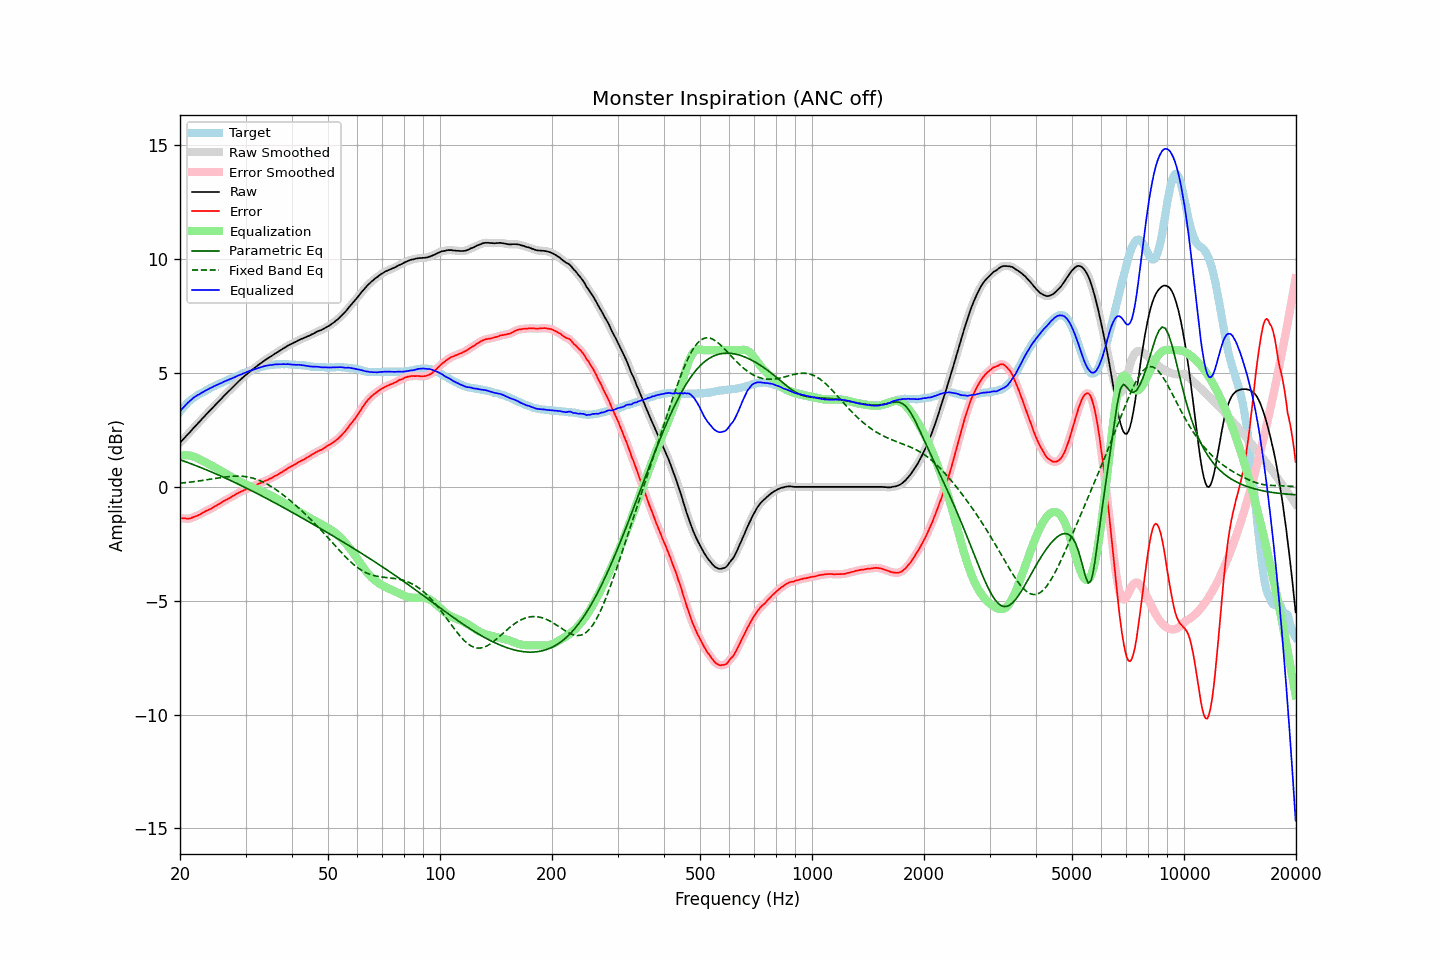

The data file committed next to this chart (first rows):
frequency, raw, error, smoothed, error_smoothed, equalization, parametric_eq, fixed_band_eq, equalized_raw, equalized_smoothed, target
20.00, 1.94, -1.37, 1.94, -1.37, 1.37, 1.19, 0.16, 3.31, 3.31, 3.31
20.20, 2.02, -1.38, 2.02, -1.38, 1.38, 1.17, 0.17, 3.40, 3.40, 3.40
20.40, 2.09, -1.39, 2.09, -1.38, 1.39, 1.14, 0.17, 3.48, 3.48, 3.48
20.61, 2.17, -1.38, 2.17, -1.39, 1.39, 1.12, 0.18, 3.56, 3.56, 3.55
20.81, 2.24, -1.40, 2.24, -1.39, 1.39, 1.09, 0.19, 3.63, 3.63, 3.64
21.02, 2.32, -1.40, 2.32, -1.39, 1.39, 1.07, 0.20, 3.71, 3.70, 3.72
21.23, 2.39, -1.39, 2.39, -1.39, 1.38, 1.04, 0.21, 3.77, 3.77, 3.78
21.44, 2.47, -1.37, 2.47, -1.36, 1.36, 1.01, 0.22, 3.83, 3.83, 3.84
21.66, 2.55, -1.34, 2.55, -1.34, 1.34, 0.99, 0.22, 3.89, 3.89, 3.89
21.87, 2.63, -1.31, 2.63, -1.31, 1.32, 0.96, 0.23, 3.95, 3.95, 3.94
22.09, 2.70, -1.29, 2.70, -1.28, 1.29, 0.93, 0.24, 3.99, 3.99, 3.99
22.31, 2.78, -1.26, 2.78, -1.26, 1.25, 0.90, 0.25, 4.03, 4.03, 4.04
22.54, 2.85, -1.23, 2.85, -1.22, 1.22, 0.88, 0.26, 4.07, 4.07, 4.08
22.76, 2.93, -1.19, 2.93, -1.18, 1.18, 0.85, 0.27, 4.11, 4.11, 4.12
22.99, 3.01, -1.14, 3.01, -1.14, 1.15, 0.82, 0.28, 4.16, 4.15, 4.15
23.22, 3.08, -1.10, 3.08, -1.10, 1.11, 0.79, 0.29, 4.19, 4.19, 4.18
23.45, 3.16, -1.06, 3.16, -1.06, 1.07, 0.76, 0.30, 4.23, 4.23, 4.22
23.69, 3.23, -1.03, 3.23, -1.03, 1.04, 0.73, 0.32, 4.26, 4.27, 4.26
23.92, 3.31, -0.99, 3.31, -1.00, 1.00, 0.70, 0.33, 4.31, 4.31, 4.30
24.16, 3.38, -0.97, 3.38, -0.97, 0.96, 0.67, 0.34, 4.34, 4.34, 4.35
24.40, 3.45, -0.93, 3.45, -0.93, 0.92, 0.64, 0.35, 4.38, 4.38, 4.38
24.65, 3.53, -0.88, 3.53, -0.89, 0.89, 0.61, 0.36, 4.42, 4.41, 4.41
24.89, 3.60, -0.84, 3.60, -0.84, 0.85, 0.58, 0.37, 4.45, 4.45, 4.44
25.14, 3.67, -0.81, 3.68, -0.80, 0.81, 0.55, 0.38, 4.48, 4.48, 4.48
25.39, 3.75, -0.76, 3.75, -0.77, 0.76, 0.52, 0.39, 4.52, 4.51, 4.51
25.65, 3.82, -0.73, 3.82, -0.72, 0.72, 0.49, 0.40, 4.54, 4.54, 4.55
25.91, 3.89, -0.68, 3.89, -0.68, 0.68, 0.46, 0.41, 4.57, 4.57, 4.57
26.16, 3.97, -0.63, 3.97, -0.64, 0.64, 0.42, 0.42, 4.61, 4.61, 4.60
26.43, 4.04, -0.60, 4.04, -0.59, 0.60, 0.39, 0.43, 4.64, 4.64, 4.64
26.69, 4.11, -0.56, 4.11, -0.56, 0.56, 0.36, 0.44, 4.67, 4.67, 4.67
26.96, 4.18, -0.52, 4.18, -0.52, 0.52, 0.33, 0.45, 4.70, 4.70, 4.70
27.23, 4.25, -0.49, 4.25, -0.48, 0.48, 0.30, 0.46, 4.73, 4.73, 4.74
27.50, 4.32, -0.45, 4.32, -0.44, 0.44, 0.26, 0.46, 4.76, 4.76, 4.77
27.77, 4.39, -0.39, 4.39, -0.40, 0.40, 0.23, 0.47, 4.79, 4.79, 4.79
28.05, 4.46, -0.36, 4.46, -0.36, 0.36, 0.20, 0.47, 4.82, 4.82, 4.82
28.33, 4.53, -0.31, 4.53, -0.32, 0.32, 0.16, 0.47, 4.85, 4.85, 4.84
28.62, 4.60, -0.27, 4.60, -0.28, 0.28, 0.13, 0.47, 4.88, 4.88, 4.87
28.90, 4.67, -0.24, 4.67, -0.24, 0.24, 0.09, 0.47, 4.91, 4.91, 4.91
29.19, 4.73, -0.20, 4.73, -0.21, 0.21, 0.06, 0.47, 4.94, 4.94, 4.93
29.48, 4.80, -0.18, 4.80, -0.17, 0.17, 0.03, 0.46, 4.97, 4.97, 4.98
29.78, 4.86, -0.14, 4.86, -0.14, 0.14, -0.01, 0.46, 5.00, 5.00, 5.00
30.08, 4.92, -0.11, 4.92, -0.11, 0.11, -0.04, 0.45, 5.03, 5.03, 5.03
30.38, 4.98, -0.08, 4.98, -0.08, 0.08, -0.08, 0.44, 5.06, 5.06, 5.06
30.68, 5.04, -0.05, 5.04, -0.04, 0.04, -0.11, 0.42, 5.08, 5.08, 5.09
30.99, 5.10, -0.01, 5.10, -0.01, 0.01, -0.15, 0.41, 5.11, 5.11, 5.10
31.30, 5.15, 0.02, 5.15, 0.02, -0.02, -0.19, 0.39, 5.13, 5.13, 5.13
31.61, 5.20, 0.04, 5.20, 0.05, -0.05, -0.22, 0.37, 5.15, 5.16, 5.16
31.93, 5.26, 0.08, 5.26, 0.08, -0.08, -0.26, 0.35, 5.18, 5.18, 5.18
32.24, 5.31, 0.11, 5.31, 0.11, -0.11, -0.29, 0.32, 5.20, 5.21, 5.20
32.57, 5.37, 0.14, 5.37, 0.14, -0.14, -0.33, 0.30, 5.23, 5.23, 5.23
32.89, 5.42, 0.16, 5.42, 0.17, -0.17, -0.37, 0.27, 5.25, 5.25, 5.26
33.22, 5.47, 0.19, 5.47, 0.20, -0.20, -0.40, 0.23, 5.27, 5.27, 5.28
33.55, 5.52, 0.23, 5.52, 0.23, -0.23, -0.44, 0.20, 5.29, 5.29, 5.29
33.89, 5.57, 0.27, 5.57, 0.26, -0.26, -0.48, 0.16, 5.31, 5.31, 5.30
34.23, 5.62, 0.29, 5.62, 0.29, -0.29, -0.51, 0.13, 5.33, 5.33, 5.33
34.57, 5.66, 0.32, 5.66, 0.32, -0.33, -0.55, 0.09, 5.33, 5.34, 5.34
34.92, 5.71, 0.36, 5.71, 0.36, -0.36, -0.59, 0.05, 5.35, 5.35, 5.35
35.27, 5.75, 0.39, 5.75, 0.40, -0.40, -0.63, 0.00, 5.35, 5.36, 5.36
35.62, 5.80, 0.44, 5.80, 0.43, -0.43, -0.66, -0.04, 5.37, 5.37, 5.36
35.97, 5.85, 0.48, 5.85, 0.47, -0.47, -0.70, -0.09, 5.38, 5.38, 5.37
... 635 more rows
